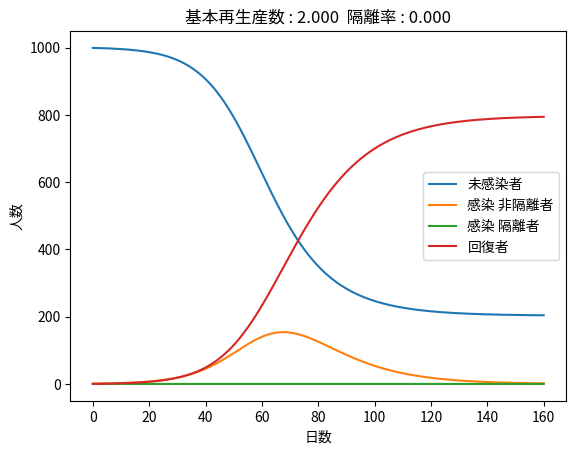

The matplotlib source for this figure:
import numpy as np
import matplotlib.pyplot as plt
from scipy.integrate import odeint
#import sys

def SIQR(v, t, beta, gamma, p):
    """
    Define the SIQR model.
    
    Parameters
    ----------------
    v: list
        v = [S, I, Q, R]
        S: 未感染者
        I: 市中感染者
        Q: 隔離者
        R: 回復(抗体保持)
    t: float
        represent time. need for scipy.odeint.
    beta: float
        感染割合
    gamma: float
        回復割合
    p: float
        隔離率
    
    Returns
    -----------
    rvalue: list
        rvalue = [S', I', Q', R']
    """
    q = 0.0
    rvalue = [0,0,0,0]
    beta_ss_ii = beta * v[0] * v[1]
    rvalue[0] = - beta_ss_ii
    rvalue[1] = (1 - q) * beta_ss_ii - p * v[1] - gamma * v[1]
    rvalue[2] = q * beta_ss_ii + p * v[1] - gamma * v[2]
    rvalue[3] = gamma * v[1] + gamma * v[2]
    return rvalue




def calc_proc(times, beta_const, gamma_const, p):
    """
    数値計算 using odeint.
    
    Parameter
    --------------
    
    
    Returns
    -----------
    R0: float
        基本再生産数. 感染した1人の感染者が, 
        誰も免疫を持たない集団に加わったとき
        平均して何人に直接感染させる人数.
    
    result: float
        数値計算の結果.
        
    """
    S_0=999
    I_0=1
    Q_0=0
    R_0=0
    ini_state = [S_0,I_0,Q_0,R_0]

    args  =(beta_const, gamma_const, p)

    N_total = S_0 + I_0 + Q_0 + R_0
    
    R0 = N_total * beta_const * (1/gamma_const)
    print(R0)
    
    result = odeint(SIQR, ini_state, times, args)
    return R0,result


def plot(R0, p, times, result):
    str_out = "基本再生産数 : {}".format(format(R0, ".3f"))
    str_out += "  "
    str_out += "隔離率 : {}".format(format(p, ".3f"))
    plt.title(str_out)
    plt.xlabel('日数')
    plt.ylabel('人数')
    plt.plot(times,result)
    plt.legend(['未感染者','感染 非隔離者','感染 隔離者','回復者'])
    plt.show()


if __name__ == "__main__":
    #sys.stderr.write("*** start ***\n")
    t_max = 160
    dt = 0.01
    beta_const = 0.2/1000
    gamma_const = 0.1
    p = 0.0
    
    #sys.stderr.write("p_kakuri = %.3f\n" % p)

    times =np.arange(0,t_max, dt)
    R0,result = calc_proc(times,beta_const,gamma_const,p)

    plot(R0,p,times,result)
#
    #sys.stderr.write("*** end ***\n")



